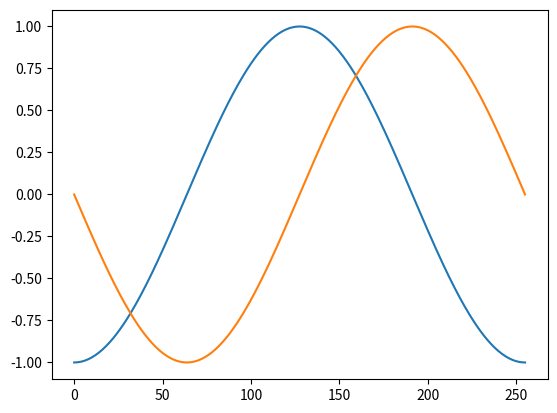
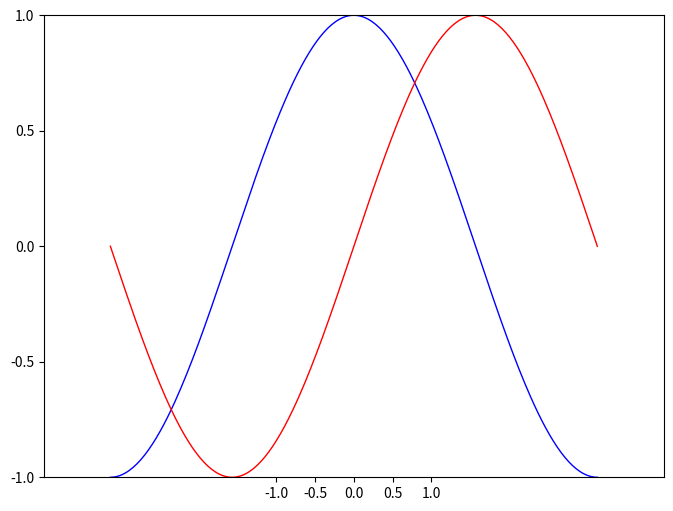
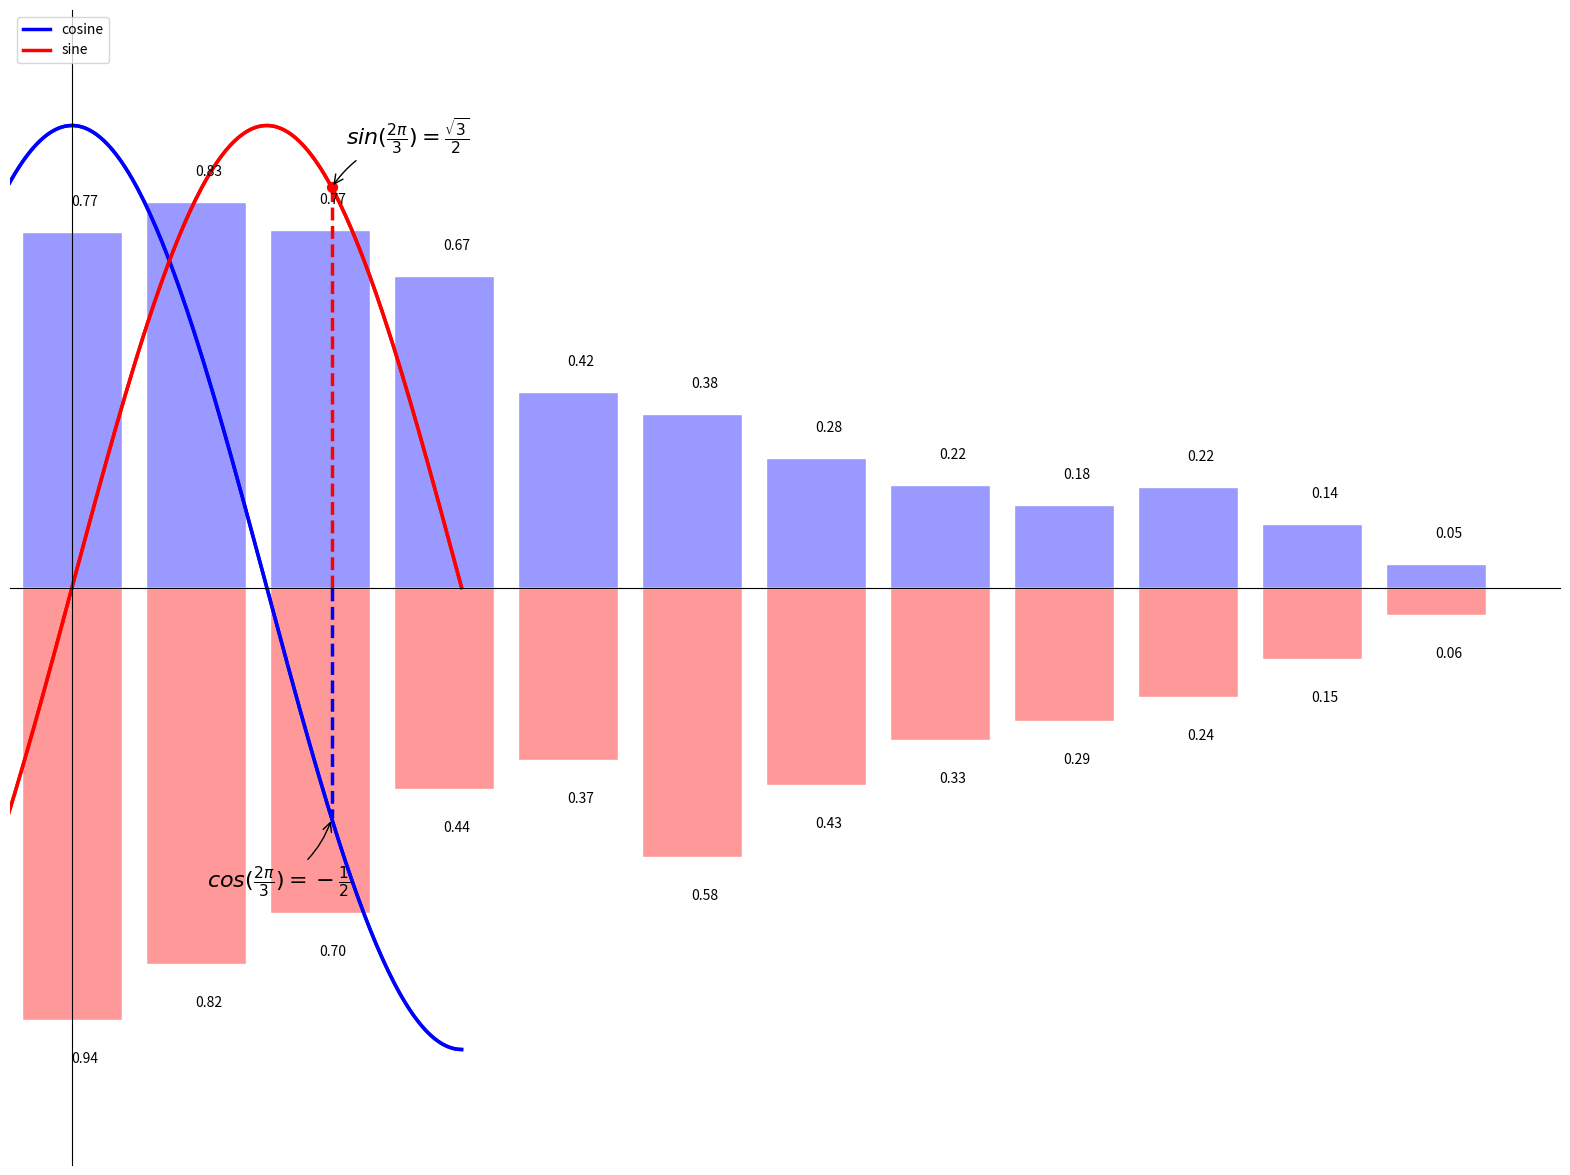

Write Python code to recreate these figures, in order. (Note: this script raises an exception after producing the figures.)

#%%
from matplotlib import pyplot as plt
import numpy as np

x=np.linspace(-np.pi,np.pi,256,endpoint=True)
C,S=np.cos(x),np.sin(x)
#%%
plt.plot(C)
plt.plot(S)

plt.show()


#实例化默认设置图像
#%%
#创建尺寸为8*6inches的figure，每个inch上有90个点
plt.figure(figsize=(8,6),dpi=90)

plt.subplot(1,1,1)

plt.plot(x,C,color="blue",linewidth=1.0,linestyle="-")
plt.plot(x,S,color="red",linewidth=1.0,linestyle="-")
#设定x轴的范围
plt.xlim(-4,4)
#x轴的范围
plt.xticks(np.linspace(-1,1,5,endpoint=True))
#同上
plt.ylim(-1.0,1.0)
plt.yticks(np.linspace(-1,1,5,endpoint=True))

plt.show()

#%%
#  改变线宽和颜色
plt.figure(figsize=(20,15),dpi=90)
plt.plot(x,C,color="blue",linewidth=2.5,linestyle="-")
plt.plot(x,S,color="red",linewidth=2.5,linestyle="-")

plt.xlim(x.min()*1.1,x.max()*1.1)
plt.ylim(C.min()*1.1,C.max()*1.1)

#plt.xticks([-np.pi,-np.pi/2,0,np.pi/2,np.pi])
#plt.yticks([-1,0,+1])


#  使x和y轴的标签更加美观,使用latex
plt.xticks([-np.pi, -np.pi/2, 0, np.pi/2, np.pi],
          [r'$-\pi$', r'$-\pi/2$', r'$0$', r'$+\pi/2$', r'$+\pi$'])

plt.yticks([-1,0,+1],[r'$-1$', r'$0$', r'$+1$'])


#  移动轴线(spines)
##Spines是连接坐标刻度和标记数据区域的线条，
##它们可以被置于图形任意位置
##现在将它们移动到中央位置
##一共有4跟线条，将top和right设置为无色，
##把bottom和left移动0坐标

ax=plt.gca()
ax.spines['right'].set_color('none')
ax.spines['top'].set_color('none')
ax.xaxis.set_ticks_position('bottom')
ax.spines['bottom'].set_position(('data',0))
ax.yaxis.set_ticks_position('left')
ax.spines['left'].set_position(('data',0))

#  添加图裂
#  并设置legend()图形左上角图例
plt.plot(x,C,color="blue",linewidth=2.5,linestyle="-",label="cosine")
plt.plot(x,S,color="red",linewidth=2.5,linestyle="-",label='sine')
plt.legend(loc='upper left')

#  标注数据点,使用annotate()函数
t = 2 * np.pi / 3
plt.plot([t, t], [0, np.cos(t)], color='blue', linewidth=2.5, linestyle="--")
plt.scatter([t, ], [np.cos(t), ], 50, color='blue')

plt.annotate(r'$sin(\frac{2\pi}{3})=\frac{\sqrt{3}}{2}$',
             xy=(t, np.sin(t)), xycoords='data',
             xytext=(+10, +30), textcoords='offset points', fontsize=16,
             arrowprops=dict(arrowstyle="->", connectionstyle="arc3,rad=.2"))

plt.plot([t, t],[0, np.sin(t)], color='red', linewidth=2.5, linestyle="--")
plt.scatter([t, ],[np.sin(t), ], 50, color='red')

plt.annotate(r'$cos(\frac{2\pi}{3})=-\frac{1}{2}$',
             xy=(t, np.cos(t)), xycoords='data',
             xytext=(-90, -50), textcoords='offset points', fontsize=16,
             arrowprops=dict(arrowstyle="->", connectionstyle="arc3,rad=.2"))
        
#  细节决定成败
##刻度标签因为线条的遮挡不易看清，
##通过该表字体大小和背景透明度可以使线条和标签同时看见
for label in ax.get_xticklabels()+ax.get_yticklabels():
    label.set_fontsize(16)
    label.set_bbox(dict(facecolor='white',edgecolor='None',alpha=0.65))


#条形图
#%%
n=12
X=np.arange(n)
Y1=(1-X/float(n))*np.random.uniform(0.5,1.0,n)
Y2=(1-X/float(n))*np.random.uniform(0.5,1.0,n)
plt.bar(X,+Y1,facecolor='#9999ff',edgecolor='white')
plt.bar(X,-Y2,facecolor='#ff9999',edgecolor='white')

for x,y in zip(X,Y1):
    plt.text(x+0.1,y+0.05,'%.2f' %y,ha='center',va='bottom')
plt.ylim(-1.25,+1.25)

for x,y in zip(X,Y2):
    plt.text(x+0.1,-y-0.1,'%.2f' %y,ha='center',va='bottom')

plt.xlim(-.5,n)
plt.xticks(())
plt.ylim(-1.25,1.25)
plt.yticks(())
plt.show()


# 3D plots
#%%
from mpl_toolkits.mplot3d import Axes3D
fig=plt.figure()
ax=Axes3D(fig)
X=np.arange(-4,4,0.25)
Y=np.arange(-4,4,0.25)
X,Y=np.meshgrid(X,Y)
R=np.sqrt(X**2+Y**2)
Z=np.sin(R)

ax.plot_surface(X,Y,Z,rstride=1,cstride=1,cmap='hot')
ax.contourf(X, Y, Z, zdir='z', offset=-2, cmap=plt.cm.hot)
ax.set_zlim(-2,2)

#%%
fig = plt.figure()
ax = Axes3D(fig)
X = np.arange(-4, 4, 0.25)
Y = np.arange(-4, 4, 0.25)
X, Y = np.meshgrid(X, Y)
R = np.sqrt(X ** 2 + Y ** 2)
Z = np.sin(R)

#rstride 代表row的步长， cstride则代表columns的步长
#cmap表示的图像颜色变化
ax.plot_surface(X, Y, Z, rstride=1, cstride=10, cmap=plt.cm.hot)
ax.contourf(X, Y, Z, zdir='z', offset=-2, cmap=plt.cm.hot)
ax.set_zlim(-2, 2)

plt.show()
#%%
#统计和随机数:scipy.stats
#包含一些统计和随机过程相关的工具

a=np.random.normal(size=1000)
bins=np.arange(-4,5)
# 为true，结果在该区间的概率值，为false，
# 则为在该区间的个数
histogram=np.histogram(a,bins=bins,normed=True)[0]
histogram
histogram1=np.histogram(a,bins=bins,normed=False)[0]
histogram1
#%%
from scipy import stats
b=stats.norm.pdf(bins)
#%%
bins=0.5*(bins[1:]+bins[:-1])
plt.plot(bins,histogram1)

plt.plot(bins,b)
bins

loc,std=stats.norm.fit(a)
loc
std

# gamma分布
a=np.random.gamma(1,size=1000)
# 返回3个值，第一个是shape，第二个是loc，第3个是scale
stats.gamma.fit(a)

a[a>0].size

a.max()
bins=np.arange(0,7)
histogram_gama=np.histogram(a,bins,normed=True)[0]
histogram_gama.size
bins.size
bins=0.5*(bins[1:]+bins[:-1])
plt.plot(bins,histogram_gama)
# 给定区间与形状，得到相应的概率密度
# 然后画出来
b=stats.gamma.pdf(bins,1)
b
plt.plot(bins,b)